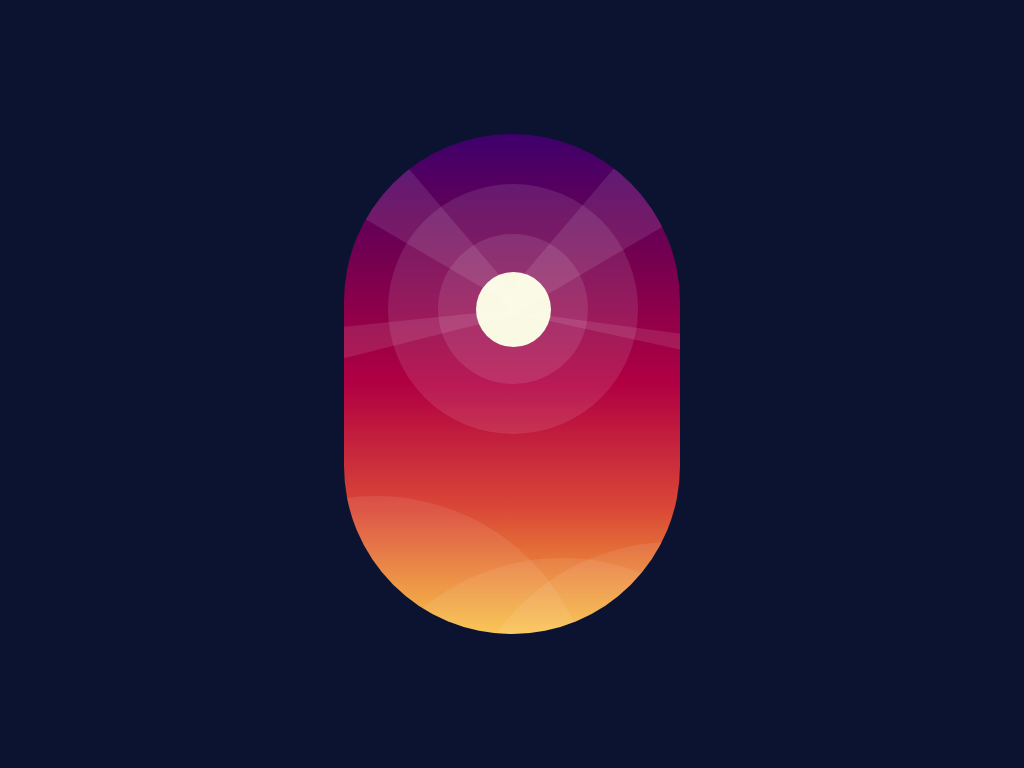

Recreate this image using only HTML and CSS.

<!-- file: day_night.html -->
<!DOCTYPE html>
<html lang="en">
<head>
    <meta charset="UTF-8">
    <meta name="viewport" content="width=device-width, initial-scale=1.0">
    <title>Day to Night CSS</title>
    <link rel="stylesheet" href="day_night.css">
</head>
<body>
    <div class="container">
        <div class="glow"></div>
        <div class="stars"></div>
        <div class="spinner">
            <div class="sun">
                <div class="ray1"></div>
                <div class="ray2"></div>
                <div class="ray3"></div>
                <div class="ray4"></div>
            </div>
            <div class="moon"></div>
        </div>
    </div>
</body>
</html>

/* file: day_night.css */
body {
    padding: 0;
    margin: 0;
    background-color: #0c1330;
}
.container {
    height: 25em;
    width: 16.8em;
    background: linear-gradient(#3f006c, #750050, #b10042, #da4837, #f7bb38);
    position: absolute;
    transform: translate(-50%, -50%);
    top: 50%;
    left: 50%;
    z-index: 1;
    overflow: hidden;
    border-radius: 16.8em;
    animation: colors 12s infinite forwards;
}
@keyframes colors {
    10% {
        background: linear-gradient(#3f006c, #750050, #b10042, #da4837, #f7bb38);
    }
    53% {
        background: linear-gradient(#14045f, #331a99, #282bce, #1555ec, #1e84f7);
    }
    55% {
        background: linear-gradient(#14045f, #331a99, #282bce, #1555ec, #1e84f7);
    }
    98% {
        background: linear-gradient(#3f006c, #750050, #b10042, #da4837, #f7bb38);
    }
    100% {
        background: linear-gradient(#3f006c, #750050, #b10042, #da4837, #f7bb38);
    }
}
.spinner {
    height: 28.12em;
    width: 28.12em;
    border-radius: 50%;
    position: absolute;
    top: 8.75em;
    left: -5.62em;
    animation: spin 12s infinite forwards;
}
@keyframes spin {
    10% {
        transform: rotate(0deg);
    }
    45% {
        transform: rotate(180deg);
    }
    55% {
        transform: rotate(180deg);
    }
    90% {
        transform: rotate(360deg);
    }
    100% {
        transform: rotate(360deg);
    }
}
.sun {
    background-color: #f7f7de;
    height: 3.75em;
    width: 3.75em;
    border-radius: 50%;
    position: absolute;
    left: 12.18em;
    top: -1.87em;
}
.sun:before, .sun:after {
    position: absolute;
    content: "";
    background-color: rgba(255, 255, 255, 0.1);
    border-radius: 50%;
}
.sun:before {
    height: 7.5em;
    width: 7.5em;
    right: -1.87em;
    bottom: -1.87em;
}
.sun:after {
    height: 12.5em;
    width: 12.5em;
    right: -4.37em;
    bottom: -4.37em;
}
.ray1 {
    height: 0;
    width: 0.6em;
    border-bottom: 10.6em solid rgba(255, 255, 255, 0.1);
    border-left: 1.8em solid transparent;
    border-right: 1.8em solid transparent;
    position: absolute;
    transform: rotate(130deg);
    bottom: 0.6em;
    right: 4em;
}
.ray2 {
    position: absolute;
    height: 0;
    width: 0.9em;
    border-bottom: 12.5em solid rgba(255, 255, 255, 0.1);
    border-left: 2.1em solid transparent;
    border-right: 2.1em solid transparent;
    transform: rotate(230deg);
    left: 3.75em;
    bottom: -0.3em;
}
.ray3 {
    position: absolute;
    height: 0;
    width: 0.3em;
    border-bottom: 12.5em solid rgba(255, 255, 255, 0.1);
    border-left: 0.9em solid transparent;
    border-right: 0.9em solid transparent;
    transform: rotate(80deg);
    left: -5.3em;
    bottom: -5.6em;
}
.ray4 {
    position: absolute;
    height: 0;
    width: 0.1em;
    border-bottom: 12.5em solid rgba(255, 255, 255, 0.1);
    border-left: 0.5em solid transparent;
    border-right: 0.5em solid transparent;
    transform: rotate(280deg);
    left: 7.5em;
    bottom: -5.6em;
}
.moon {
    height: 3.75em;
    width: 3.75em;
    box-shadow: 1.25em -1.25em 0 0 #f7f7de;
    border-radius: 50%;
    position: absolute;
    bottom: -3.1em;
    left: 10.93em;
}
.moon:before, .moon:after {
    position: absolute;
    content: "";
    background-color: rgba(255, 255, 255, 0.1);
    border-radius: 50%;
}
.moon:before {
    height: 6.25em;
    width: 6.25em;
    right: -2.5em;
    bottom: 0;
}
.moon:after {
    height: 11.8em;
    width: 11.8em;
    left: -2.8em;
    bottom: -2.8em;
}
.stars {
    height: 0.15em;
    width: 0.15em;
    background-color: #ffffff;
    position: absolute;
    top: 3.7em;
    left: 9.3em;
    border-radius: 50%;
    box-shadow: 3em 9.3em #ffffff, -1.8em 11.2em #ffffff, 2.5em 16.2em #ffffff,
    -5em 6.2em #ffffff, -5.6em -0.6em #ffffff, -5.6em 3.7em 0 0.06em #ffffff,
    -5em 17.5em 0 0.05em #ffffff, -7.5em 14.3em #ffffff;
    animation: twinkle 12s infinite forwards;
}
@keyframes twinkle {
    0% {
        opacity: 0;
    }
    10% {
        opacity: 0;
    }
    53% {
        opacity: 0.7;
    }
    55% {
        opacity: 0.7;
    }
    98% {
        opacity: 0;
    }
    100% {
        opacity: 0;
    }
}
.glow {
    height: 21.8em;
    width: 21.8em;
    position: absolute;
    background-color: rgba(255, 255, 255, 0.08);
    border-radius: 50%;
    bottom: -18em;
    animation: float 5s infinite;
}
@keyframes float {
    50% {
        transform: translateY(0.75em);
    }
}
.glow:before, .glow:after {
    position: absolute;
    content: "";
    height: 100%;
    width: 100%;
    background-color: inherit;
    border-radius: 50%;
}
.glow:before {
    left: -9.3em;
    top: -3.1em;
}
.glow:after {
    right: -5.6em;
    top: -0.8em;
}
@media screen and (min-width: 600px) {
    .container {
        font-size: 20px;
    }
}